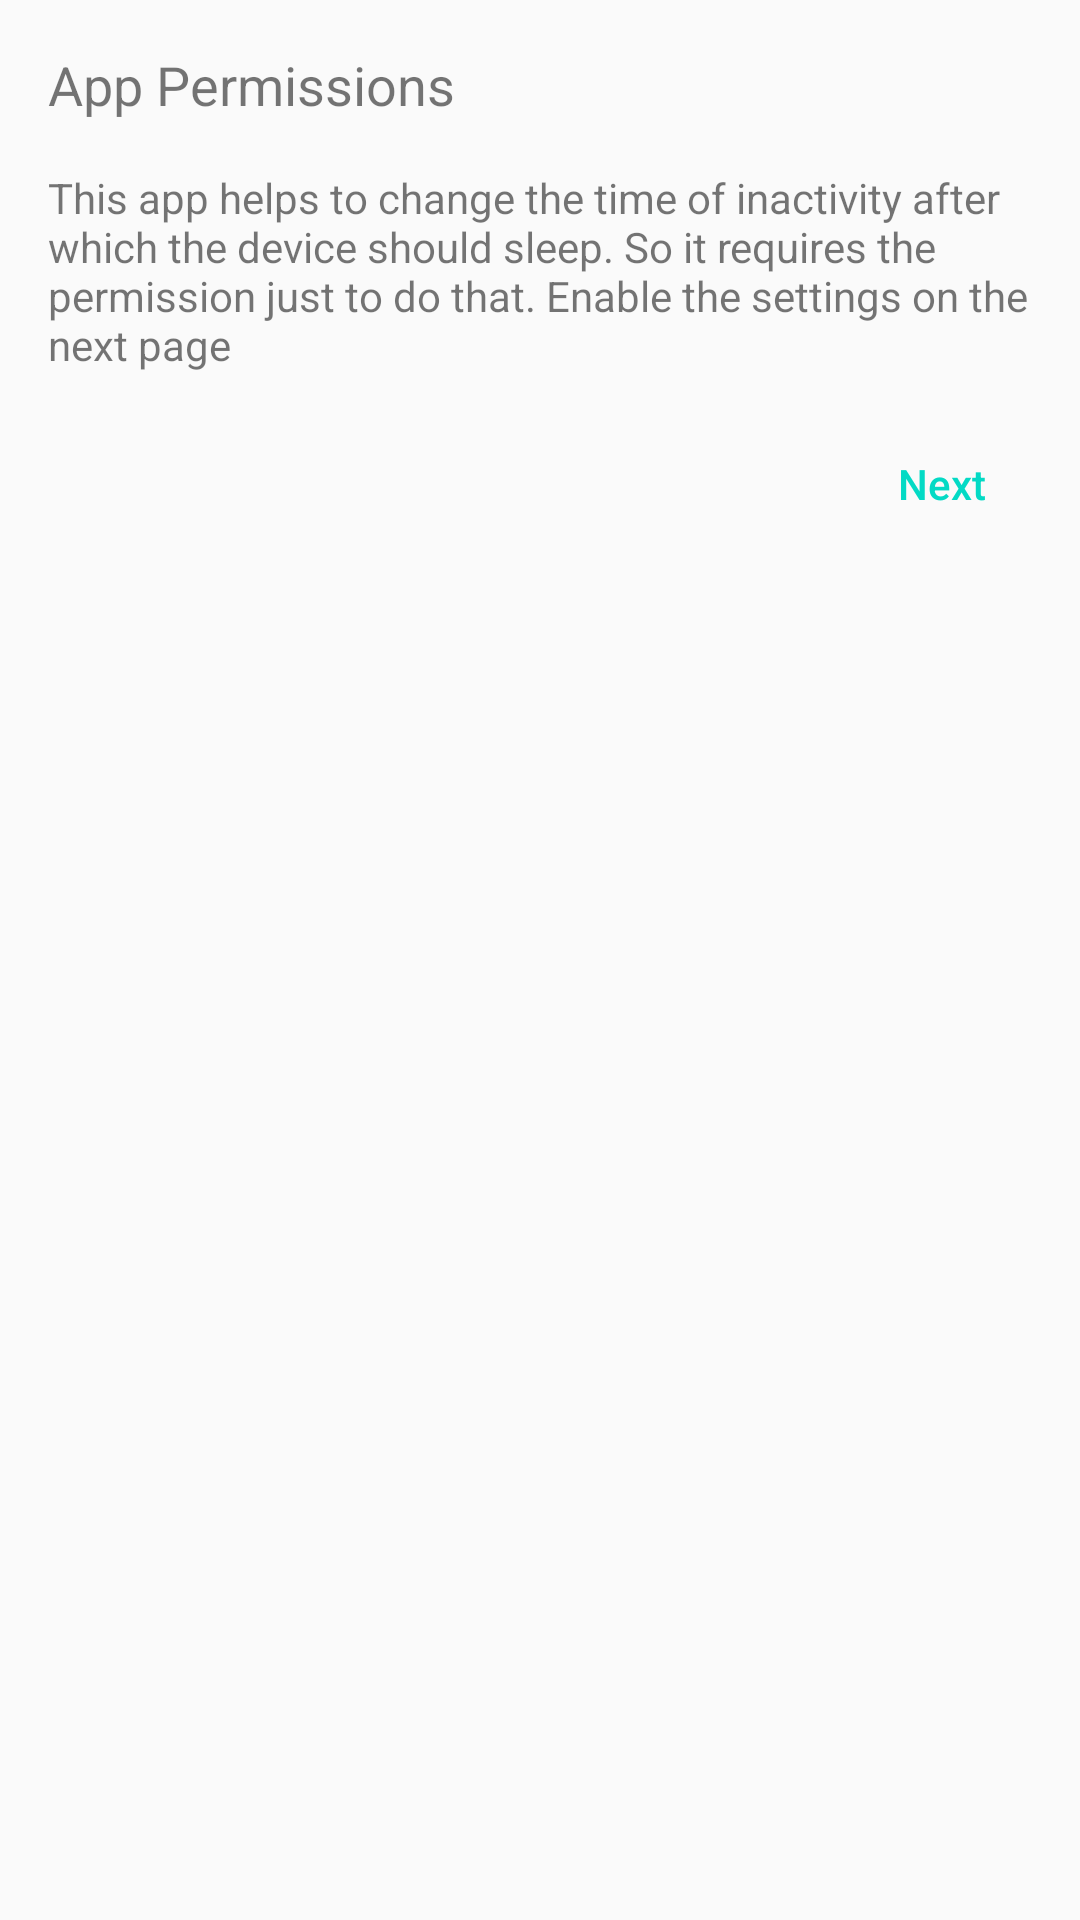

Reconstruct the res/layout file that produces this screen, plus the resources it refers to.
<!-- AndroidManifest.xml: application theme Theme -->
<!-- res/layout/fragment_permission.xml -->
<android.support.constraint.ConstraintLayout
    xmlns:android="http://schemas.android.com/apk/res/android"
    xmlns:app="http://schemas.android.com/apk/res-auto"
    xmlns:tools="http://schemas.android.com/tools"
    android:layout_width="match_parent"
    android:layout_height="wrap_content"
    tools:context="PermissionFragment">

    <TextView
        android:id="@+id/dialog_title_tv"
        android:text="App Permissions"
        android:paddingStart="16dp"
        android:textSize="18sp"
        android:paddingEnd="16dp"
        android:paddingTop="16dp"
        app:layout_constraintTop_toTopOf="parent"
        app:layout_constraintLeft_toLeftOf="parent"
        android:layout_width="wrap_content"
        android:layout_height="wrap_content"/>

    <TextView
        android:id="@+id/permission_message_tv"
        android:layout_width="match_parent"
        android:layout_height="wrap_content"
        android:padding="16dp"
        android:gravity="center_vertical"
        android:text="@string/permission_message"
        app:layout_constraintLeft_toLeftOf="parent"
        app:layout_constraintRight_toRightOf="parent"
        app:layout_constraintTop_toBottomOf="@id/dialog_title_tv"/>

    <Button
        android:id="@+id/button_go_to_permission"
        style="@android:style/Widget.Material.Light.Button.Borderless.Colored"
        android:layout_width="wrap_content"
        android:layout_height="wrap_content"
        android:text="Next"
        android:textAllCaps="false"
        android:paddingEnd="16dp"
        android:paddingBottom="16dp"
        app:layout_constraintRight_toRightOf="@id/permission_message_tv"
        app:layout_constraintTop_toBottomOf="@id/permission_message_tv"/>

</android.support.constraint.ConstraintLayout>
<!-- resources referenced by this layout -->
<resources>
  <string name="permission_message">This app helps to change the time of inactivity after
          which the device should sleep. So it requires the permission just to do that.
          Enable the settings on the next page
      </string>
  <style name="Theme" parent="@android:style/Theme.Material.Light">
          <item name="android:colorPrimary">@color/colorPrimary</item>
          <item name="android:colorAccent">@color/colorAccent</item>
      </style>
  <!-- not gathered from this repository: default colours our renderer supplied (Android Studio template values) -->
  <color name="colorPrimary">#FF6200EE</color>
  <color name="colorAccent">#FF03DAC5</color>
</resources>
